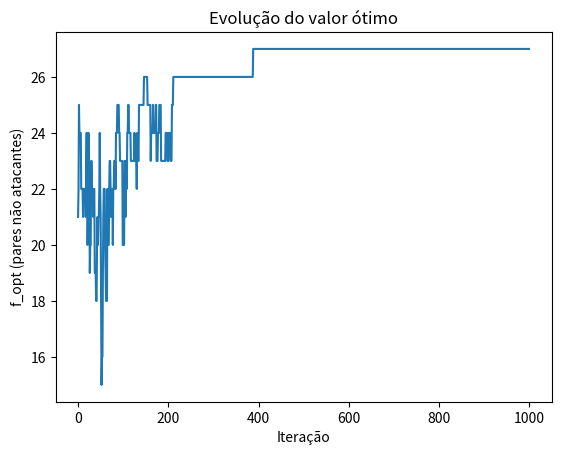

Here is the Python script that generated this plot:
import numpy as np
import matplotlib.pyplot as plt

# Função que calcula quantos pares de rainhas estão se atacando
def calcular_ataques(rainhas):
    ataques = 0
    n = len(rainhas)
    for i in range(n):
        for j in range(i + 1, n):
            if rainhas[i] == rainhas[j]:  # Mesma linha
                ataques += 1
            if abs(rainhas[i] - rainhas[j]) == abs(i - j):  # Mesma diagonal
                ataques += 1
    return ataques

# Função de aptidão, queremos maximizar f(x) = 28 - h(x), onde h(x) é o número de pares atacantes
def f(rainhas):
    return 28 - calcular_ataques(rainhas)

# Função de perturbação que troca a posição de uma rainha em uma coluna aleatória
def perturb(rainhas):
    nova_solucao = np.copy(rainhas)
    coluna = np.random.randint(0, len(rainhas))  # Escolhe uma coluna aleatória
    nova_solucao[coluna] = np.random.randint(0, 8)  # Coloca a rainha em uma nova linha
    return nova_solucao

# Definindo a temperatura inicial
def definir_temperatura_inicial(rainhas_iniciais, num_simulacoes=100):
    diffs = []
    for _ in range(num_simulacoes):
        rainhas_cand = perturb(rainhas_iniciais)  # Gera uma solução perturbada
        f_inicial = f(rainhas_iniciais)
        f_cand = f(rainhas_cand)
        diffs.append(abs(f_cand - f_inicial))

    # Calcula a média das diferenças
    media_diff = np.mean(diffs)

    # Define a temperatura inicial de modo que a probabilidade de aceitar uma solução pior seja alta (~80%)
    T0 = -media_diff / np.log(0.8)
    
    return T0

# Inicializa uma solução aleatória (uma rainha por coluna)
rainhas_opt = np.random.randint(0, 8, 8)
f_opt = f(rainhas_opt)

# Define a temperatura inicial
T0 = definir_temperatura_inicial(rainhas_opt)
T = T0

it_max = 1000  # Número máximo de iterações
sigma = 0.2  # Fator de perturbação (não usado diretamente aqui)

i = 0
f_otimos = []

while i < it_max:
    rainhas_cand = perturb(rainhas_opt)
    f_cand = f(rainhas_cand)

    if f_cand > f_opt or np.exp(-(f_opt - f_cand) / T) >= np.random.uniform(0, 1):
        rainhas_opt = rainhas_cand
        f_opt = f_cand

    i += 1
    f_otimos.append(f_opt)
    T *= 0.99  # Resfriamento lento para melhorar a solução

# Mostra a solução encontrada
print(f'Solução final: {rainhas_opt}')
print(f'Número de pares de rainhas não atacantes: {f_opt}')

# Gráfico da evolução do valor ótimo
plt.plot(f_otimos)
plt.xlabel('Iteração')
plt.ylabel('f_opt (pares não atacantes)')
plt.title('Evolução do valor ótimo')
plt.show()
